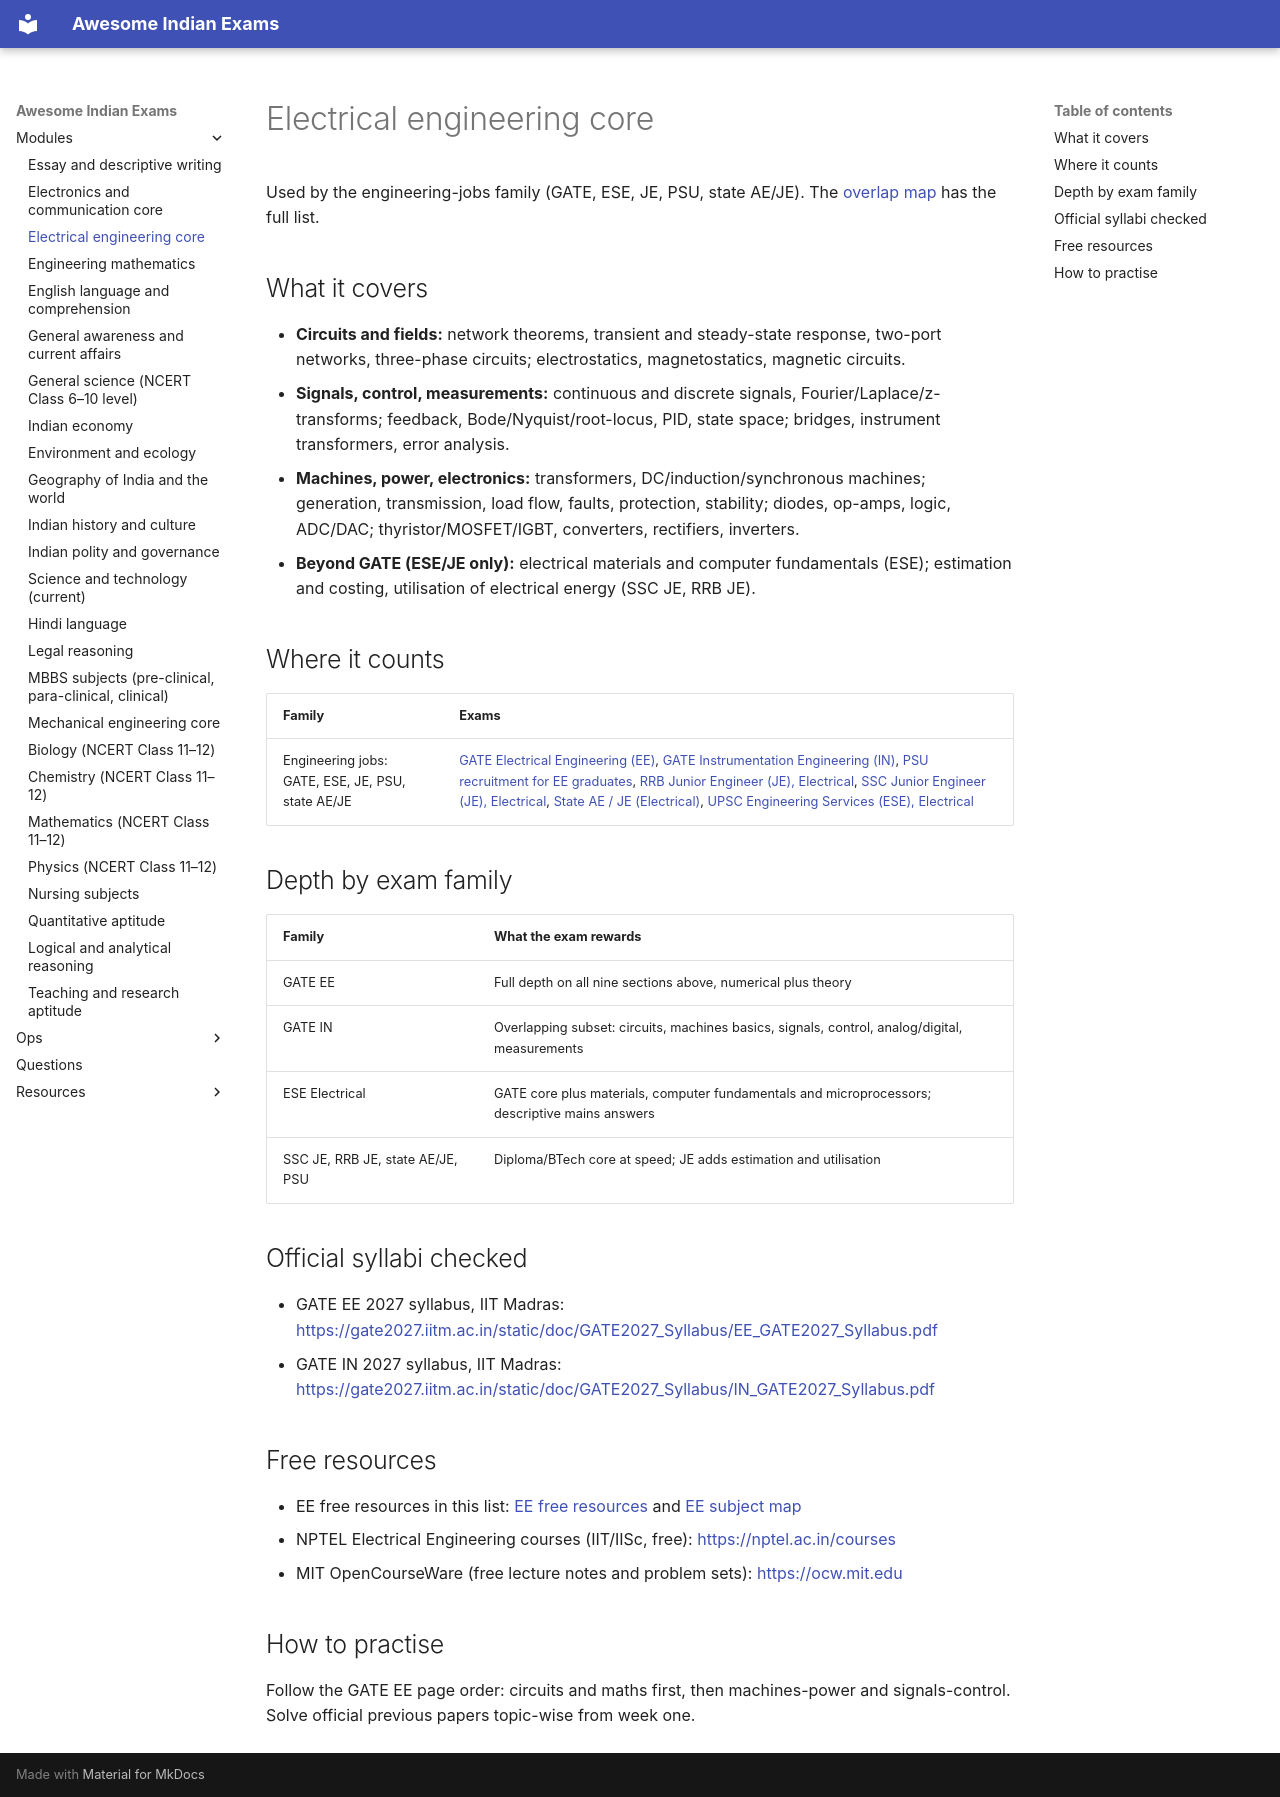

repository: lakhidas168-ship-it/awesome-indian-exams · page: modules/ee-core/index.html · generator: mkdocs

---
title: Electrical engineering core
module_id: ee-core
---

# Electrical engineering core

Used by the engineering-jobs family (GATE, ESE, JE, PSU, state AE/JE). The [overlap map](../resources/overlap-map.md) has the full list.

## What it covers

- **Circuits and fields:** network theorems, transient and steady-state response, two-port networks, three-phase circuits; electrostatics, magnetostatics, magnetic circuits.
- **Signals, control, measurements:** continuous and discrete signals, Fourier/Laplace/z-transforms; feedback, Bode/Nyquist/root-locus, PID, state space; bridges, instrument transformers, error analysis.
- **Machines, power, electronics:** transformers, DC/induction/synchronous machines; generation, transmission, load flow, faults, protection, stability; diodes, op-amps, logic, ADC/DAC; thyristor/MOSFET/IGBT, converters, rectifiers, inverters.
- **Beyond GATE (ESE/JE only):** electrical materials and computer fundamentals (ESE); estimation and costing, utilisation of electrical energy (SSC JE, RRB JE).

## Where it counts

| Family | Exams |
|---|---|
| Engineering jobs: GATE, ESE, JE, PSU, state AE/JE | [GATE Electrical Engineering (EE)](../exams/engineering/gate-ee.md), [GATE Instrumentation Engineering (IN)](../exams/engineering/gate-in.md), [PSU recruitment for EE graduates](../exams/engineering/psu-ee.md), [RRB Junior Engineer (JE), Electrical](../exams/engineering/rrb-je-ee.md), [SSC Junior Engineer (JE), Electrical](../exams/engineering/ssc-je-ee.md), [State AE / JE (Electrical)](../exams/engineering/state-ae-je.md), [UPSC Engineering Services (ESE), Electrical](../exams/engineering/upsc-ese-ee.md) |

## Depth by exam family

| Family | What the exam rewards |
|---|---|
| GATE EE | Full depth on all nine sections above, numerical plus theory |
| GATE IN | Overlapping subset: circuits, machines basics, signals, control, analog/digital, measurements |
| ESE Electrical | GATE core plus materials, computer fundamentals and microprocessors; descriptive mains answers |
| SSC JE, RRB JE, state AE/JE, PSU | Diploma/BTech core at speed; JE adds estimation and utilisation |

## Official syllabi checked

- GATE EE 2027 syllabus, IIT Madras: <https://gate2027.iitm.ac.in/static/doc/GATE2027_Syllabus/EE_GATE2027_Syllabus.pdf>
- GATE IN 2027 syllabus, IIT Madras: <https://gate2027.iitm.ac.in/static/doc/GATE2027_Syllabus/IN_GATE2027_Syllabus.pdf>

## Free resources

- EE free resources in this list: [EE free resources](../resources/ee-free-resources.md) and [EE subject map](../resources/ee-subject-map.md)
- NPTEL Electrical Engineering courses (IIT/IISc, free): <https://nptel.ac.in/courses>
- MIT OpenCourseWare (free lecture notes and problem sets): <https://ocw.mit.edu>

## How to practise

Follow the GATE EE page order: circuits and maths first, then machines-power and signals-control. Solve official previous papers topic-wise from week one.
